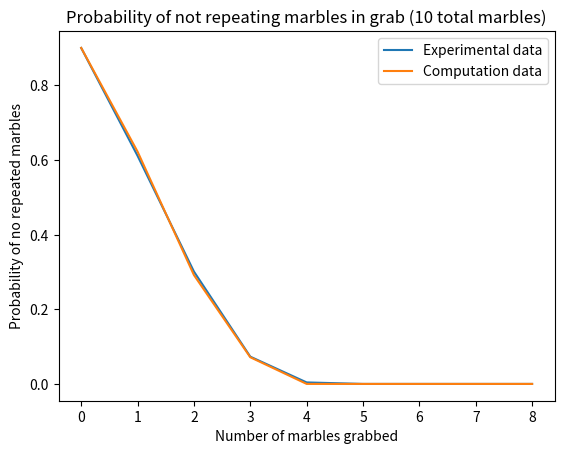

Write Python code to recreate this figure.
#! /usr/bin/env python
import math
import matplotlib.pyplot as plt
import random
import sys
import operator as op
from functools import reduce

def ncr(n, r):
    r = min(r, n-r)
    numer = reduce(op.mul, range(n, n-r, -1), 1)
    denom = reduce(op.mul, range(1, r+1), 1)
    if numer <= denom:
        return 0
    else:
        return numer / denom

def iterGrab(marbles, original, toGrab, iterations=1000):
    noOverlap = 0
    for i in range(iterations):
        grab = random.sample(marbles, toGrab)
        intersection = list(set(grab) & set(original))

        if len(intersection) == 0:
            noOverlap += 1
    
    return noOverlap

def graph(data, comp, numMarbles):
    plt.plot(data, label="Experimental data")
    plt.plot(comp, label="Computation data")
    plt.title("Probability of not repeating marbles in grab (" + str(numMarbles) + " total marbles)")
    plt.xlabel("Number of marbles grabbed")
    plt.ylabel("Probability of no repeated marbles")
    plt.legend()
    plt.show()

def saveData(noOverlap, computation, numMarbles, its):
    f = open("marbles-" + str(numMarbles), "w")
    f.write("Experimental\t Computational\n")
    i = 1
    numDigits = int(math.log10(its))
    for a, b in zip(noOverlap, computation):
        f.write("{:02d}: {:s} ({:0.3f})\t {:f}\n".format(i, str(a).zfill(numDigits), a/float(its), b))
        i += 1
    f.close()

def experiment(marbles):
    iterations = 1000
    noOverlap = []
    computation = []
    for toGrab in range(1, len(marbles)):
        original = random.sample(marbles, toGrab)
        noOverlap.append(iterGrab(marbles, original, toGrab, iterations))
        computation.append(ncr(len(marbles)-toGrab, toGrab)/float(ncr(len(marbles),toGrab)))
        print("noOverlap, " + str(toGrab) + ": " + str(noOverlap[toGrab-1]))
        print("probability, " + str(toGrab) + ": " + str(computation[toGrab-1]))
    
    saveData(noOverlap, computation, len(marbles), iterations)

    noOverlap = [x/float(iterations) for x in noOverlap]
    graph(noOverlap, computation, len(marbles))


def main():
    # if len(sys.argv) < 2:
    #     print("need 1 arguments, total number of marbles.")
    #     sys.exit(1)
    # numMarbles = int(sys.argv[1])

    numMarbles = 10

    marbles = range(numMarbles)
    experiment(marbles)
    


if __name__ == "__main__":
    main()
